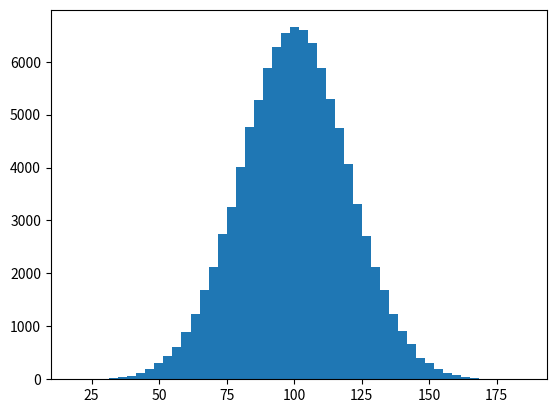

The matplotlib source for this figure: (Note: this script raises an exception after producing the figure.)
import numpy as np
import matplotlib.pyplot as plt
#随机生成满足mu为100、sigma为20的正态分布的10万个智商数据
mu, sigma = 100, 20
x = mu + sigma * np.random.randn(100000)
#绘制直方图
plt.hist(x, 50, normed=1, facecolor='g', alpha=0.75)
#绘制坐标等信息
plt.xlabel('IQ');plt.ylabel('Probability')
plt.title('Histogram of IQ')
#设置坐标和网格
plt.axis([40, 180, 0, 0.03])
plt.grid(True)
plt.show()
